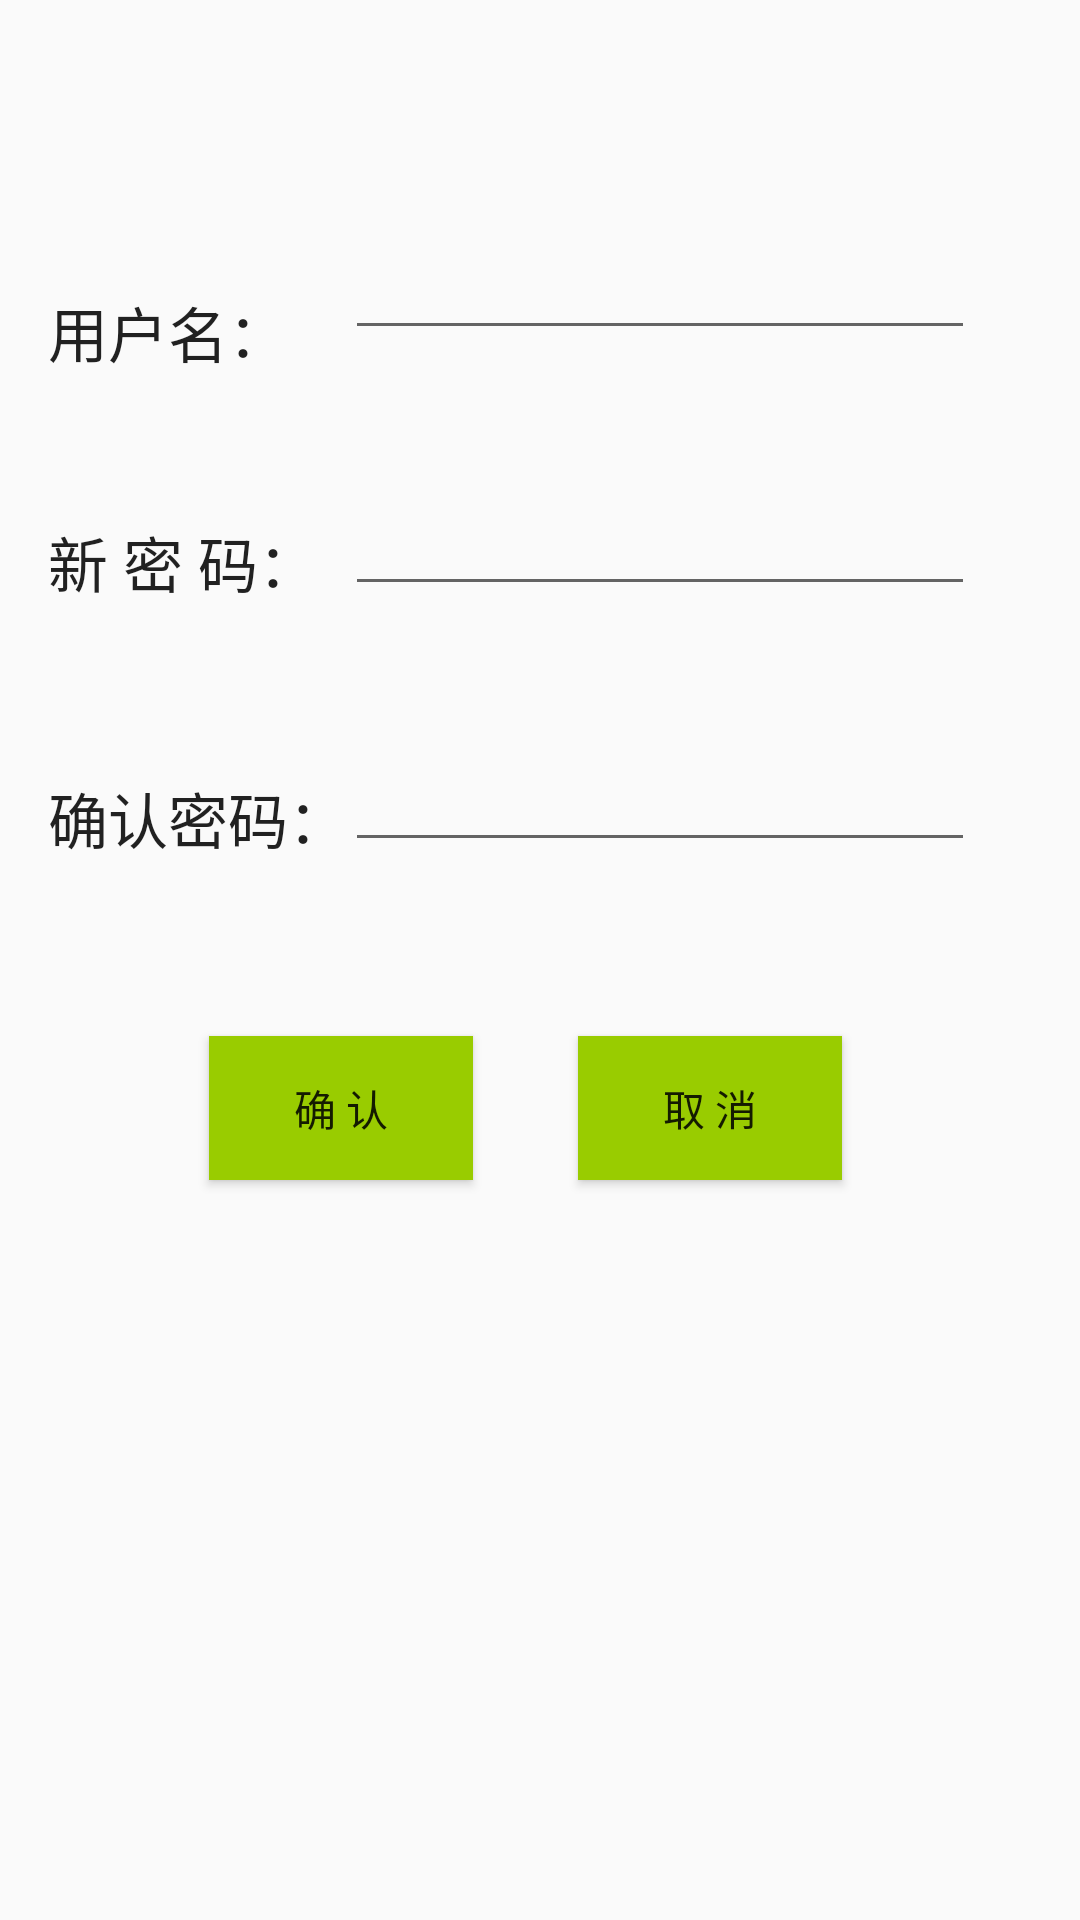

The Android layout XML behind this screen, and the referenced resources:
<!-- AndroidManifest.xml: application theme AppTheme -->
<!-- res/layout/activity_change_psw.xml -->
<?xml version="1.0" encoding="utf-8"?>
<android.support.constraint.ConstraintLayout xmlns:android="http://schemas.android.com/apk/res/android"
    xmlns:app="http://schemas.android.com/apk/res-auto"
    xmlns:tools="http://schemas.android.com/tools"
    android:layout_width="match_parent"
    android:layout_height="match_parent"
    tools:context=".activity.ChangePSWActivity">

    <TextView
        android:layout_width="wrap_content"
        android:layout_height="wrap_content"
        android:layout_marginStart="16dp"
        android:fontFamily="sans-serif"
        android:text="@string/label_newPSW"
        android:textAppearance="@style/TextAppearance.AppCompat"
        android:textColor="?attr/actionMenuTextColor"
        android:textSize="20sp"
        tools:ignore="RtlHardcoded"
        tools:layout_constraintBottom_creator="1"
        app:layout_constraintBottom_toBottomOf="@+id/chang_edt_psw"
        tools:layout_constraintLeft_creator="1"
        app:layout_constraintLeft_toLeftOf="parent" />

    <EditText
        android:id="@+id/chang_edt_psw"
        android:layout_width="wrap_content"
        android:layout_height="wrap_content"
        android:ems="10"
        android:inputType="textPassword"
        android:labelFor="@+id/chang_edt_psw"
        tools:layout_constraintTop_creator="1"
        tools:layout_constraintRight_creator="1"
        app:layout_constraintRight_toRightOf="@+id/chang_edt_name"
        android:layout_marginTop="44dp"
        app:layout_constraintTop_toBottomOf="@+id/chang_edt_name"
        tools:layout_constraintLeft_creator="1"
        app:layout_constraintLeft_toLeftOf="@+id/chang_edt_name" />

    <TextView
        android:id="@+id/textView3"
        android:layout_width="wrap_content"
        android:layout_height="wrap_content"
        android:fontFamily="sans-serif"
        android:text="@string/label_confirm_psw"
        android:textAppearance="@style/TextAppearance.AppCompat"
        android:textSize="20sp"
        android:layout_marginStart="16dp"
        tools:ignore="RtlHardcoded"
        tools:layout_constraintBottom_creator="1"
        app:layout_constraintBottom_toBottomOf="@+id/chang_edt_psw_ok"
        tools:layout_constraintLeft_creator="1"
        app:layout_constraintLeft_toLeftOf="parent" />

    <EditText
        android:id="@+id/chang_edt_psw_ok"
        android:layout_width="wrap_content"
        android:layout_height="wrap_content"
        android:ems="10"
        android:inputType="textPassword"
        android:labelFor="@+id/chang_edt_psw_ok"
        tools:ignore="RtlHardcoded"
        tools:layout_constraintTop_creator="1"
        tools:layout_constraintRight_creator="1"
        app:layout_constraintRight_toRightOf="@+id/chang_edt_psw"
        android:layout_marginTop="44dp"
        app:layout_constraintTop_toBottomOf="@+id/chang_edt_psw"
        tools:layout_constraintLeft_creator="1"
        app:layout_constraintLeft_toLeftOf="@+id/chang_edt_psw" />

    <Button
        android:id="@+id/chang_btn_ok"
        android:layout_width="wrap_content"
        android:layout_height="wrap_content"
        android:background="@android:color/holo_green_light"
        android:text="@string/btn_name_confirm"
        android:layout_marginEnd="35dp"
        app:layout_constraintRight_toLeftOf="@+id/chang_btn_cancel"
        tools:layout_constraintTop_creator="1"
        tools:layout_constraintRight_creator="1"
        android:layout_marginTop="58dp"
        app:layout_constraintTop_toBottomOf="@+id/textView3" />

    <Button
        android:id="@+id/chang_btn_cancel"
        android:layout_width="wrap_content"
        android:layout_height="wrap_content"
        android:layout_marginStart="80dp"
        android:background="@android:color/holo_green_light"
        android:text="@string/btn_name_cancel"
        tools:layout_constraintRight_creator="1"
        android:layout_marginEnd="82dp"
        app:layout_constraintRight_toRightOf="parent"
        app:layout_constraintBaseline_toBaselineOf="@+id/chang_btn_ok"
        tools:layout_constraintBaseline_creator="1"
        tools:layout_constraintLeft_creator="1"
        app:layout_constraintLeft_toLeftOf="@+id/chang_edt_psw_ok" />

    <android.support.constraint.Guideline
        android:id="@+id/guideline"
        android:layout_width="wrap_content"
        android:layout_height="wrap_content"
        android:orientation="vertical"
        app:layout_constraintGuide_percent="0.5"
        tools:layout_editor_absoluteY="0dp"
        tools:layout_editor_absoluteX="192dp" />

    <TextView
        android:id="@+id/textView"
        android:layout_width="wrap_content"
        android:layout_height="wrap_content"
        android:text="@string/label_username"
        android:textColor="?attr/actionMenuTextColor"
        android:textSize="20sp"
        tools:layout_constraintTop_creator="1"
        android:layout_marginStart="16dp"
        android:layout_marginTop="96dp"
        tools:layout_constraintLeft_creator="1"
        app:layout_constraintLeft_toLeftOf="parent"
        app:layout_constraintTop_toTopOf="parent" />

    <EditText
        android:id="@+id/chang_edt_name"
        android:layout_width="wrap_content"
        android:layout_height="wrap_content"
        android:ems="10"
        android:inputType="textPersonName"
        tools:layout_constraintTop_creator="1"
        tools:layout_constraintRight_creator="1"
        tools:layout_constraintBottom_creator="1"
        app:layout_constraintBottom_toTopOf="@+id/textView"
        android:layout_marginEnd="35dp"
        app:layout_constraintRight_toRightOf="parent"
        app:layout_constraintTop_toTopOf="@+id/textView" />

</android.support.constraint.ConstraintLayout>
<!-- resources referenced by this layout -->
<resources>
  <string name="btn_name_cancel">取 消</string>
  <string name="btn_name_confirm">确 认</string>
  <string name="label_confirm_psw">确认密码：</string>
  <string name="label_newPSW">新 密 码：</string>
  <string name="label_username">用户名：</string>
  <style name="AppTheme" parent="Theme.AppCompat.Light.DarkActionBar">
          
          <item name="colorPrimary">@color/colorPrimary</item>
          <item name="colorPrimaryDark">@color/colorPrimaryDark</item>
          <item name="colorAccent">@color/colorAccent</item>
      </style>
  <!-- not gathered from this repository: default colours our renderer supplied (Android Studio template values) -->
  <color name="colorPrimary">#FF6200EE</color>
  <color name="colorPrimaryDark">#FF3700B3</color>
  <color name="colorAccent">#FF03DAC5</color>
</resources>
